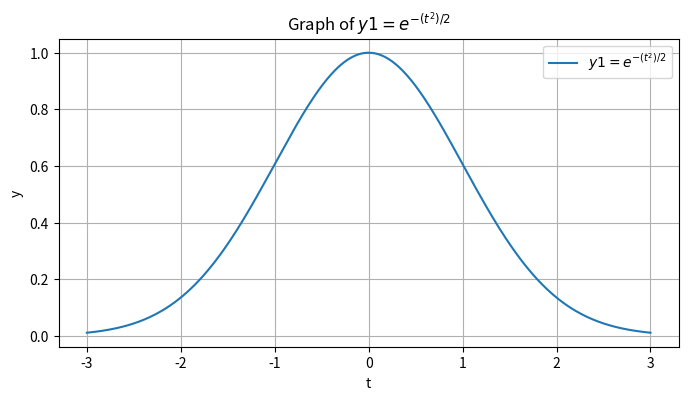

Reproduce this figure in Python.
import numpy as np
import matplotlib.pyplot as plt

t1 = np.linspace(-3, 3, 400)  # 400 points from 0 to 1
y1 = np.exp(-(t1**2)/2)  # Compute e^{t} for each t

plt.figure(figsize=(8, 4))
plt.plot(t1, y1, label='$y1 = e^{-(t^2)/2}$')

# Adding title and labels
plt.title('Graph of $y1 = e^{-(t^2)/2}$')
plt.xlabel('t')
plt.ylabel('y')

# Add a grid and legend
plt.grid(True)
plt.legend()

# Show the plot
plt.show()